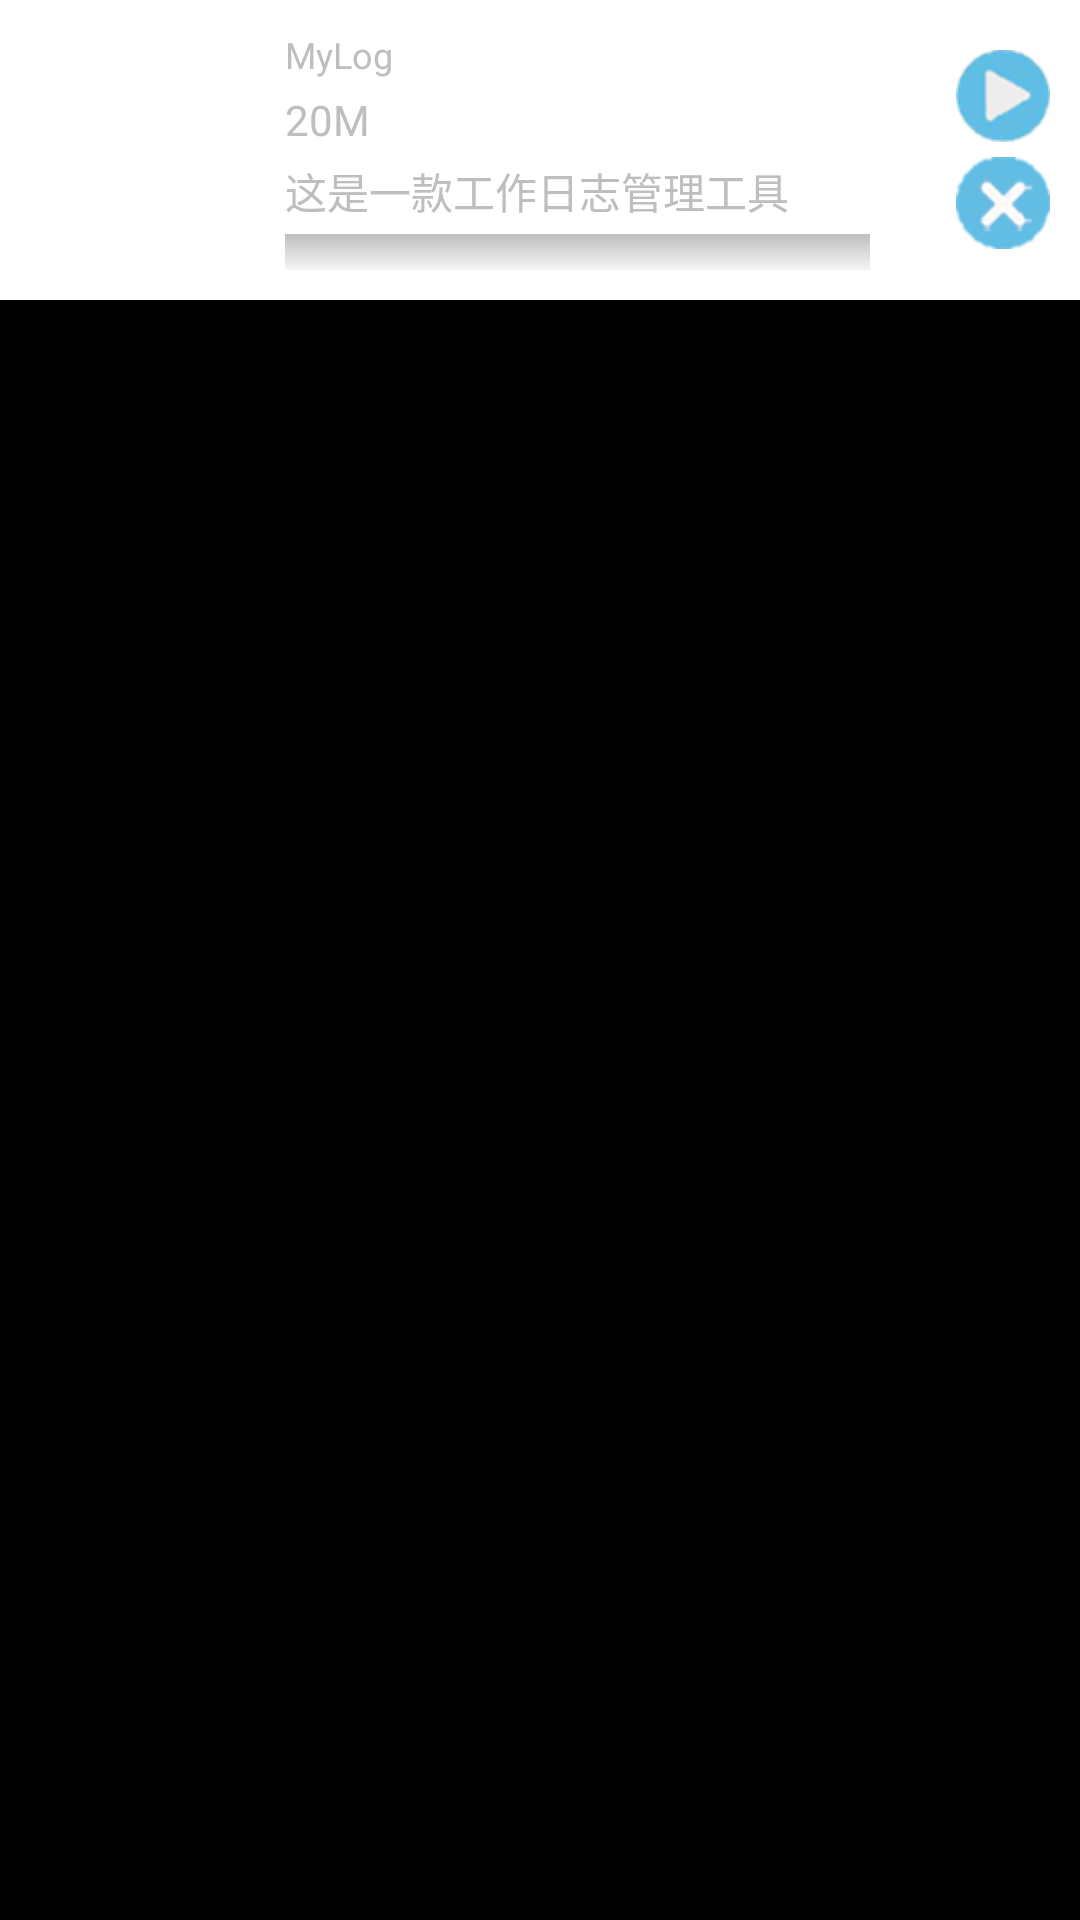

The Android layout XML behind this screen, and the referenced resources:
<!-- AndroidManifest.xml: application theme android:Theme.Black.NoTitleBar -->
<!-- res/layout/downloadmanager_item.xml -->
<?xml version="1.0" encoding="utf-8"?>

<LinearLayout xmlns:android="http://schemas.android.com/apk/res/android"
    android:layout_width="fill_parent"
    android:layout_height="100dp"
    android:orientation="vertical"    
    android:background="#00000000" >
    <RelativeLayout 
        android:id="@+id/top"
        android:layout_width="match_parent"
        android:layout_height="10dp"   
        android:background="#FFFFFF" 
        android:layout_alignParentTop="true">        
    </RelativeLayout>
    
    <RelativeLayout
        android:id="@+id/midlle"
        android:layout_width="match_parent"
        android:layout_height="80dp"   
        android:background="#FFFFFF" 
        android:orientation="horizontal" >
        
        <RelativeLayout 
            android:id="@+id/left"
            android:layout_width="10dp"
            android:layout_height="match_parent"
            android:layout_alignParentLeft="true" ></RelativeLayout>
        
        <RelativeLayout
            android:id="@+id/icon"
            android:layout_width="wrap_content"
            android:layout_height="wrap_content"
            android:layout_toRightOf="@+id/left"
            android:gravity="center" >
            
            <ImageView
                android:id="@+id/download_manager_item_icon"
                android:layout_width="75dp"
                android:layout_height="80dp"
                android:scaleType="fitCenter"/>            
        </RelativeLayout>
        
        <RelativeLayout 
            android:id="@+id/left1"
            android:layout_width="10dp"
            android:layout_height="match_parent"
            android:layout_toRightOf="@+id/icon" ></RelativeLayout>
        
        <LinearLayout
            android:id="@+id/view_list_manager_information"
            android:layout_width="match_parent"
            android:layout_height="80dp"
            android:layout_toLeftOf="@+id/btn"
            android:layout_toRightOf="@+id/left1"
            android:orientation="vertical" >
            
               <TextView
                	android:layout_width="fill_parent"
                	android:layout_height="wrap_content"
                	android:id="@+id/download_manager_item_appname"
                	android:text="MyLog"
                    android:singleLine="true"
                	android:textSize="12sp"
                	android:layout_weight="1"/>
                              
            	<TextView 
            	    android:layout_below="@+id/view_list_manager_name"
                	android:layout_width="fill_parent"
                	android:layout_height="wrap_content"
                	android:id="@+id/download_manager_item_size"
                    android:singleLine="true"
                	android:text="20M"                	
                	android:layout_weight="1"/>
            	<TextView 
            	    android:layout_below="@+id/view_list_manager_size"
                    android:layout_width="fill_parent"
                    android:layout_height="wrap_content"
                    android:id="@+id/download_manager_item_radio"
                    android:singleLine="true"
                    android:text="这是一款工作日志管理工具"
                	android:layout_weight="1"/>
            	<ProgressBar
                   android:layout_height="wrap_content"
                   android:layout_width="fill_parent"
              	   style="@style/MyProgressBar"
              	   android:id="@+id/download_manager_item_progressbar"
                   android:layout_weight="1" />
        </LinearLayout>
        
        <RelativeLayout
            android:id="@+id/btn"
            android:layout_width="60dp"
            android:layout_height="80dp"
            android:layout_toLeftOf="@+id/right"
            android:gravity="center|right" >
            
            <LinearLayout
                android:layout_width="wrap_content"
                android:layout_height="wrap_content"
                android:layout_weight="1"
                android:gravity="center"
                android:orientation="vertical" >

                <Button
                    android:id="@+id/download_manager_controlbutton"
                    android:layout_width="wrap_content"
                    android:layout_height="wrap_content"
                    android:background="@drawable/btnstart1"
                    android:clickable="true"
                    android:scaleType="matrix" />
                <LinearLayout 
                    android:layout_width="wrap_content"
                    android:layout_height="5dp">                    
                </LinearLayout>
                <Button
                    android:id="@+id/download_manager_cancelbutton"
                    android:layout_width="wrap_content"
                    android:layout_height="wrap_content"
                    android:background="@drawable/btncancel1"
                    android:clickable="true"
                    android:scaleType="matrix"/>
            </LinearLayout>
            
        </RelativeLayout>
        
       <RelativeLayout 
            android:id="@+id/right"
            android:layout_width="10dp"
            android:layout_height="match_parent"
            android:layout_alignParentRight="true"></RelativeLayout> 
    </RelativeLayout>
    
     
    <RelativeLayout 
        android:id="@+id/bottom"
        android:layout_width="match_parent"
        android:layout_height="10dp"   
        android:background="#FFFFFF" 
        android:layout_alignParentBottom="true">        
    </RelativeLayout>

</LinearLayout>
<!-- resources referenced by this layout -->
<resources>
  <!-- drawable btncancel1: png bitmap (drawable-hdpi, 4967 bytes) -->
  <!-- drawable btnstart1: png bitmap (drawable-hdpi, 6803 bytes) -->
  <style name="MyProgressBar" parent="@android:style/Widget.ProgressBar.Horizontal">  
         <item name="android:maxHeight">50dip</item>  
         <item name="android:minHeight">8dip</item>  
         <item name="android:indeterminateOnly">false</item>  
         <item name="android:indeterminateDrawable">@android:drawable/progress_indeterminate_horizontal</item>  
         <item name="android:progressDrawable">@drawable/myprogressbar</item>  
     </style>
  <!-- drawable myprogressbar (drawable) -->
  <?xml version="1.0" encoding="utf-8"?>
  <layer-list xmlns:android="http://schemas.android.com/apk/res/android" >
      <item android:id="@android:id/background">  
           <shape >  
                  <corners android:radius="0dip" />  
                  <gradient  
                      android:angle="270"  
                      android:centerY="0.75"  
                      android:endColor="#F5F5F5"  
                      android:startColor="#BEBEBE" />  
              </shape>  
      </item>  
    
      <item android:id="@android:id/secondaryProgress">  
    
          <clip >  
              <shape >  
                  <corners android:radius="0dip" />  
                  <gradient  
                      android:angle="270"  
                      android:centerY="0.75"  
                     android:endColor="#165CBC"  
                      android:startColor="#85B0E9" />  
              </shape>  
          </clip>  
      </item>  
    
      <item android:id="@android:id/progress">  
    
          <clip >  
              <shape >  
                  <corners android:radius="0dip" />  
                  <gradient  
                      android:angle="270"  
                      android:centerY="0.75"  
                     android:endColor="#165CBC"  
                      android:startColor="#85B0E9" />  
              </shape>  
              
          </clip>  
      </item>  
  </layer-list>
</resources>
